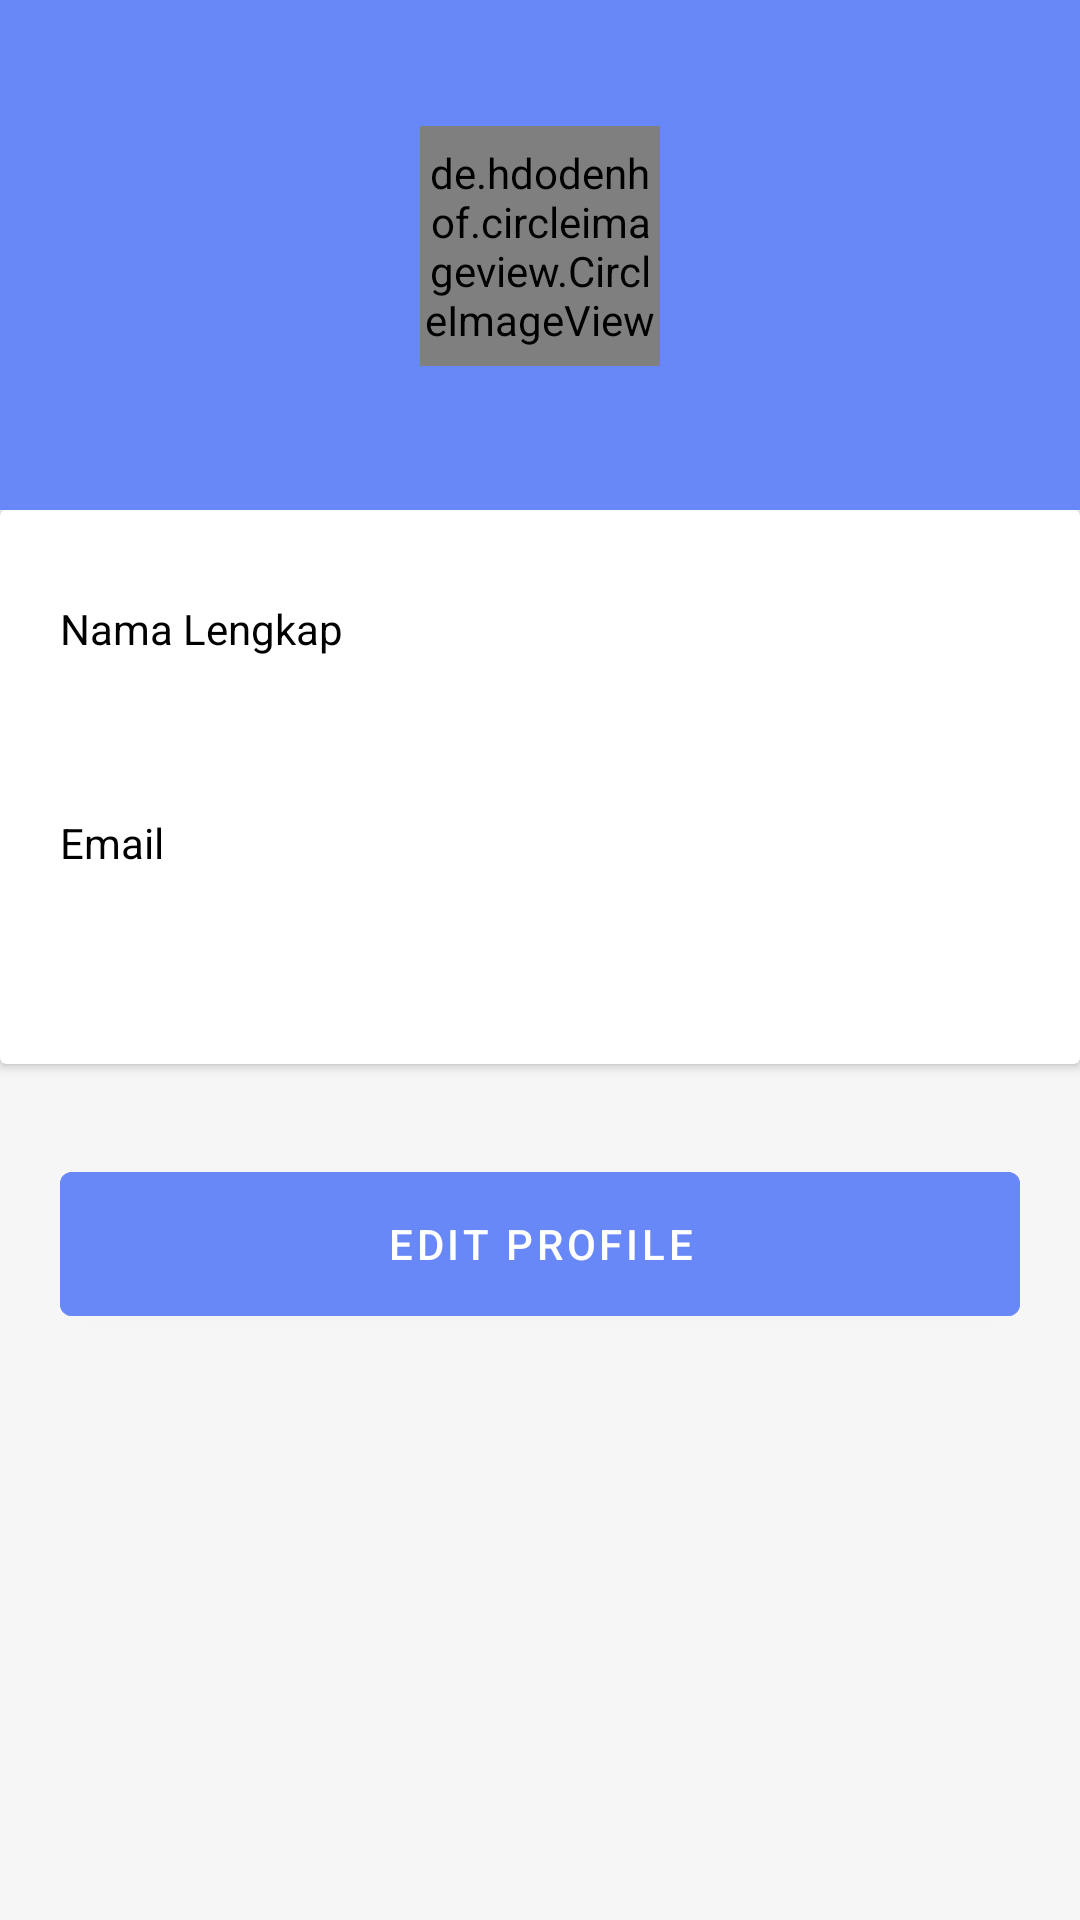

Produce the Android XML layout that renders to this screen, including the resource entries it uses.
<!-- AndroidManifest.xml: application theme Theme.Destinasi -->
<!-- res/layout/activity_profile.xml -->
<?xml version="1.0" encoding="utf-8"?>
<LinearLayout xmlns:android="http://schemas.android.com/apk/res/android"
    xmlns:app="http://schemas.android.com/apk/res-auto"
    xmlns:tools="http://schemas.android.com/tools"
    android:layout_width="match_parent"
    android:layout_height="match_parent"
    android:orientation="vertical"
    android:background="@color/background_page"
    tools:context=".ui.profile.ProfileActivity">

    <LinearLayout
        android:layout_width="match_parent"
        android:layout_height="170dp"
        android:orientation="vertical"
        android:background="@color/light_blue"
        android:gravity="center">

        <de.hdodenhof.circleimageview.CircleImageView
            android:id="@+id/iv_profile_image"
            android:layout_width="80dp"
            android:layout_height="80dp"
            android:layout_marginTop="16dp"
            android:src="@drawable/ic_account_circle"
            app:layout_constraintEnd_toEndOf="parent"
            app:layout_constraintStart_toStartOf="parent"
            app:layout_constraintTop_toTopOf="parent" />

        <LinearLayout
            android:layout_width="wrap_content"
            android:layout_height="wrap_content"
            android:orientation="horizontal">

            <TextView
                android:id="@+id/tv_name"
                android:layout_width="wrap_content"
                android:layout_height="wrap_content"
                android:text=""
                android:textSize="16sp"
                android:textStyle="bold"
                android:textColor="@color/black"/>

            <ImageView
                android:id="@+id/ic_verified"
                android:layout_width="wrap_content"
                android:layout_height="wrap_content"
                android:layout_marginLeft="5dp"
                android:src="@drawable/ic_verified_user"
                android:visibility="gone"/>

        </LinearLayout>

    </LinearLayout>

    <LinearLayout
        android:layout_width="match_parent"
        android:layout_height="wrap_content"
        android:gravity="center"
        android:orientation="vertical">

        <androidx.cardview.widget.CardView
            android:layout_width="match_parent"
            android:layout_height="wrap_content"
            android:backgroundTint="@color/white"
            android:elevation="10dp"
            app:cardMaxElevation="120dp"
            app:cardPreventCornerOverlap="true">
            <LinearLayout
                android:layout_width="match_parent"
                android:layout_height="wrap_content"
                android:paddingLeft="20dp"
                android:paddingTop="30dp"
                android:paddingBottom="30dp"
                android:orientation="vertical">

                <TextView
                    android:layout_width="wrap_content"
                    android:layout_height="wrap_content"
                    android:text="Nama Lengkap"
                    android:textColor="@color/black"
                    android:textSize="14sp"/>

                <TextView
                    android:id="@+id/tv_full_name"
                    android:layout_width="wrap_content"
                    android:layout_height="wrap_content"
                    android:layout_marginTop="10dp"
                    android:text=""
                    android:textColor="@color/black"
                    android:textSize="18sp"/>


















                <TextView
                    android:layout_width="wrap_content"
                    android:layout_height="wrap_content"
                    android:layout_marginTop="18dp"
                    android:text="Email"
                    android:textColor="@color/black"
                    android:textSize="14sp"/>

                <TextView
                    android:id="@+id/tv_email"
                    android:layout_width="wrap_content"
                    android:layout_height="wrap_content"
                    android:layout_marginTop="10dp"
                    android:text=""
                    android:textColor="@color/black"
                    android:textSize="18sp"/>

            </LinearLayout>
        </androidx.cardview.widget.CardView>

        <Button
            android:id="@+id/btn_edit_profile"
            android:layout_width="match_parent"
            android:layout_height="60dp"
            android:backgroundTint="@color/light_blue"
            android:layout_marginTop="30dp"
            android:layout_marginStart="20dp"
            android:layout_marginEnd="20dp"
            android:text="Edit Profile"
            android:textColor="@color/white"/>

    </LinearLayout>

</LinearLayout>
<!-- resources referenced by this layout -->
<resources>
  <color name="background_page">#F6F6F6</color>
  <color name="black">#FF000000</color>
  <color name="light_blue">#6888F8</color>
  <color name="white">#FFFFFFFF</color>
  <!-- drawable ic_verified_user (drawable-v24) -->
  <vector android:height="24dp" android:tint="#58E552"
      android:viewportHeight="24" android:viewportWidth="24"
      android:width="24dp" xmlns:android="http://schemas.android.com/apk/res/android">
      <path android:fillColor="@android:color/white" android:pathData="M12,1L3,5v6c0,5.55 3.84,10.74 9,12 5.16,-1.26 9,-6.45 9,-12L21,5l-9,-4zM10,17l-4,-4 1.41,-1.41L10,14.17l6.59,-6.59L18,9l-8,8z"/>
  </vector>
  <style name="Theme.Destinasi" parent="Theme.MaterialComponents.DayNight.DarkActionBar">
          
          <item name="colorPrimary">@color/purple_500</item>
          <item name="colorPrimaryVariant">@color/purple_700</item>
          <item name="colorOnPrimary">@color/white</item>
          
          <item name="colorSecondary">@color/teal_200</item>
          <item name="colorSecondaryVariant">@color/teal_700</item>
          <item name="colorOnSecondary">@color/black</item>
          
          <item name="android:statusBarColor" tools:targetApi="l">?attr/colorPrimaryVariant</item>
          
      </style>
  <color name="purple_500">#FF6200EE</color>
  <color name="purple_700">#FF3700B3</color>
  <color name="teal_200">#FF03DAC5</color>
  <color name="teal_700">#FF018786</color>
</resources>
